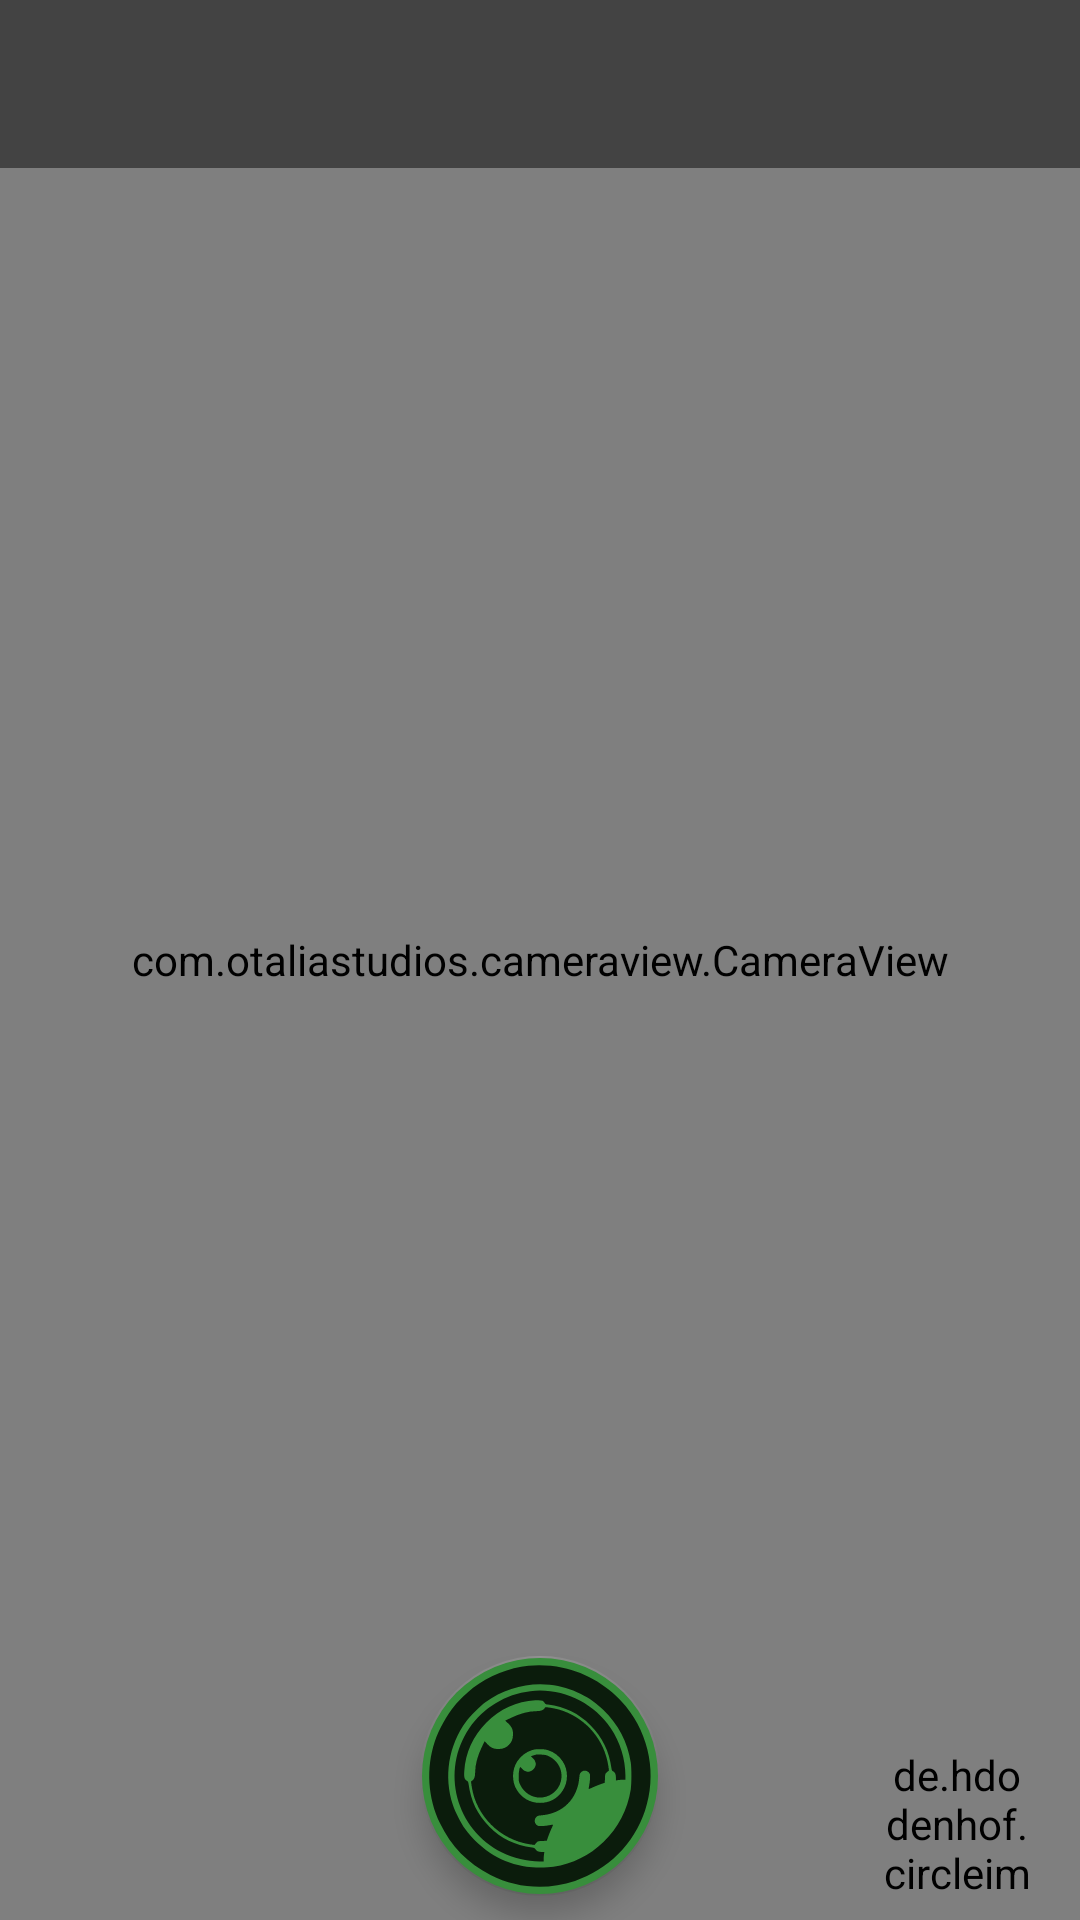

Layout XML and referenced resources for this Android screen:
<!-- AndroidManifest.xml: application theme AppTheme -->
<!-- res/layout/activity_camera.xml -->
<?xml version="1.0" encoding="utf-8"?>
<FrameLayout xmlns:android="http://schemas.android.com/apk/res/android"
    android:id="@+id/camera_frame"
    xmlns:app="http://schemas.android.com/apk/res-auto"
    xmlns:tools="http://schemas.android.com/tools"
    android:layout_width="match_parent"
    android:layout_height="match_parent"
    android:orientation="vertical"
    tools:context=".CameraActivity">

    <androidx.constraintlayout.widget.ConstraintLayout
        android:layout_width="match_parent"
        android:layout_height="match_parent">

        <RelativeLayout
            android:layout_width="match_parent"
            android:layout_height="match_parent">

            <com.otaliastudios.cameraview.CameraView
                android:id="@+id/cameraView"
                android:layout_width="match_parent"
                android:layout_height="match_parent" />


            <androidx.appcompat.widget.Toolbar
                android:id="@+id/cameraToolbar"
                android:layout_width="match_parent"
                android:layout_height="wrap_content"
                android:background="#78000000" />
        </RelativeLayout>

        <RelativeLayout
            android:layout_width="50dp"
            android:layout_height="50dp"
            android:layout_marginEnd="16dp"
            android:layout_marginBottom="8dp"
            app:layout_constraintBottom_toBottomOf="parent"
            app:layout_constraintRight_toRightOf="parent">

            <de.hdodenhof.circleimageview.CircleImageView
                android:id="@+id/imageView"
                android:layout_width="match_parent"
                android:layout_height="match_parent"
                android:clickable="true"
                android:focusable="true"
                android:src="@drawable/ic_gallery_icon" />

            <ProgressBar
                android:id="@+id/progressBar"
                style="@android:style/Widget.DeviceDefault.Light.ProgressBar"
                android:layout_width="40dp"
                android:layout_height="40dp"
                android:layout_centerInParent="true"
                android:indeterminate="true"
                android:visibility="gone"
                app:layout_constraintBottom_toBottomOf="parent"
                app:layout_constraintRight_toRightOf="parent" />
        </RelativeLayout>

        <com.google.android.material.floatingactionbutton.FloatingActionButton
            android:id="@+id/startBtn"
            android:layout_width="wrap_content"
            android:layout_height="wrap_content"
            android:layout_marginBottom="8dp"
            android:backgroundTint="#388E3C"
            android:clickable="true"
            android:focusable="true"
            android:src="@drawable/ic_camera_shutter"
            app:backgroundTint="#00FFFFFF"
            app:fabCustomSize="80dp"
            app:layout_constraintBottom_toBottomOf="parent"
            app:layout_constraintLeft_toLeftOf="parent"
            app:layout_constraintRight_toRightOf="parent"
            app:maxImageSize="90dp" />
    </androidx.constraintlayout.widget.ConstraintLayout>
</FrameLayout>
<!-- resources referenced by this layout -->
<resources>
  <!-- drawable ic_camera_shutter: vector/xml drawable (drawable, 3640 chars, omitted) -->
  <!-- drawable ic_gallery_icon (drawable) -->
  <vector android:alpha="0.81"
      android:height="512dp"
      android:viewportHeight="512"
      android:viewportWidth="512"
      android:width="512dp"
      xmlns:android="http://schemas.android.com/apk/res/android">
      <path
          android:fillColor="#FFFFFF"
          android:pathData="M104.2,93.9c-6,2.1 -11.3,6.7 -14.5,12.6l-2.2,4 0,150.5 0,150.5 2.2,4c2.8,5.3 7.8,9.9 13.3,12.4 4.5,2 5.8,2.1 153,2.1 147.2,-0 148.5,-0.1 153,-2.1 5.5,-2.5 10.5,-7.1 13.3,-12.4l2.2,-4 0,-150.5c0,-144.9 -0.1,-150.6 -1.9,-154 -2.6,-4.9 -7.4,-9.8 -12.1,-12.3l-4,-2.2 -148.5,-0.2c-142.1,-0.2 -148.7,-0.2 -153.8,1.6zM402.9,114.4c0.8,1 1,35 0.9,127.2l-0.3,126 -39.5,-46.9c-48.9,-58 -50.6,-59.8 -57.8,-63.4 -5.1,-2.5 -6.7,-2.8 -15.2,-2.7 -17.7,0.1 -17.7,0.1 -59.5,54.2l-34.6,45 -4.6,-4.9c-13.9,-14.9 -37.6,-15 -51.4,-0.2 -2.4,2.6 -10.8,13 -18.4,23.1l-14,18.3 -0.3,-137.2c-0.1,-100.6 0.1,-137.5 0.9,-138.5 1.7,-2.1 292.1,-2.1 293.8,-0zM299.6,277.5c1.6,0.9 25.6,28.7 53.4,61.6 45.8,54.3 50.5,60.3 50.8,63.8 0.6,7.5 5.7,7.1 -83.8,7.1l-79.7,-0 -2,-2.3c-6,-6.4 -28.2,-36.4 -27.8,-37.5 1,-2.8 70.8,-92.3 72.8,-93.3 5.5,-3 10.7,-2.8 16.3,0.6zM173.3,360.2c1.9,0.7 8.7,8.8 21.4,25.2l18.5,24.1 -46.2,0.3c-25.5,0.1 -46.5,-0 -46.8,-0.2 -0.7,-0.8 35.8,-47.6 38.1,-48.8 5.2,-2.8 8.9,-2.9 15,-0.6z"
          android:strokeColor="#00000000" />
      <path
          android:fillColor="#FFFFFF"
          android:pathData="M176.5,206.3c-10.7,3.6 -19.6,11.1 -24.3,20.7 -2.4,4.9 -2.7,6.6 -2.7,16 0,9.3 0.3,11.2 2.7,16.2 5.2,11.2 16.8,19.8 29,21.7 16.1,2.6 33,-6.4 40.5,-21.6 2.5,-5.2 2.8,-6.8 2.8,-15.8 0,-8.8 -0.3,-10.7 -2.7,-15.7 -3.7,-7.9 -10.8,-15.2 -18.5,-19 -5.4,-2.6 -7.9,-3.2 -14.6,-3.5 -5,-0.2 -9.8,0.2 -12.2,1zM191.3,226.1c8.3,2.3 14.7,11.7 13.3,19.6 -1.6,8.4 -9.6,15.3 -17.7,15.3 -4.5,-0.1 -11.1,-3.1 -13.7,-6.4 -8.2,-10.5 -3.4,-24.7 9.6,-28.6 3.7,-1.1 4.2,-1.1 8.5,0.1z"
          android:strokeColor="#00000000" />
  </vector>
  <style name="AppTheme" parent="Theme.MaterialComponents">
          
          <item name="colorPrimary">@color/colorPrimary</item>
          <item name="colorPrimaryDark">@color/colorPrimaryDark</item>
          <item name="colorAccent">@color/colorAccent</item>
          <item name="windowActionModeOverlay">true</item>
          
          <item name="windowNoTitle">true</item>
  
      </style>
  <color name="colorPrimary">#B39DDB</color>
  <color name="colorPrimaryDark">#000000</color>
  <color name="colorAccent">#000000</color>
</resources>
